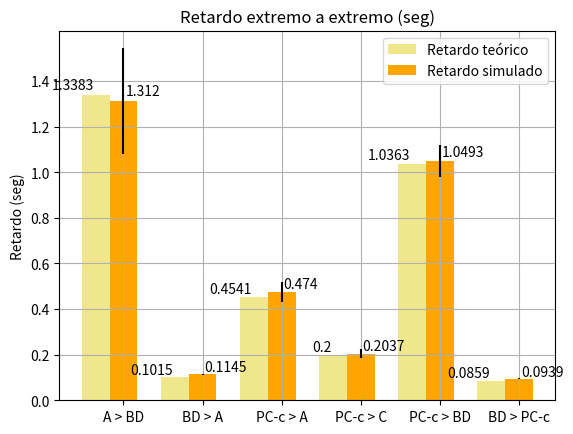

This chart was generated by the following Python code:
import numpy as np
import matplotlib.pyplot as plt

def autolabel(rects, xpos='center'):
    

    xpos = xpos.lower()  
    ha = {'center': 'center', 'right': 'left', 'left': 'right'}
    offset = {'center': 0.5, 'right': 0.57, 'left': 0.43}  

    for rect in rects:
        print(str(rect))
        if rect == 0:
            
            height = rect.get_height()
            ax.text(rect.get_x() + rect.get_width()*offset['center'], 1.01*height,'{}'.format(height), ha=ha['center'], va='bottom')
        else:
            height = rect.get_height()
            ax.text(rect.get_x() + rect.get_width()*offset[xpos], 1.01*height,'{}'.format(height), ha=ha[xpos], va='bottom')



retardo_teorico = (1.3383,0.1015,0.4541,0.2000,1.0363,0.0859)
Retardo_sim = (1.3120,0.1145,0.4740,0.2037,1.0493,0.0939)
Retardo_sim_err= (0.231863536, 0.001540341, 0.0444078,0.020436927,0.070376684,0.00194687)


index = np.arange(len(retardo_teorico))  # the x locations for the groups
width = 0.35  # the width of the bars

fig, ax = plt.subplots()
rects1 = ax.bar(index - width/2, retardo_teorico, width, color='khaki', label='Retardo teórico')
rects2 = ax.bar(index + width/2, Retardo_sim, width, yerr=Retardo_sim_err, color='orange', label='Retardo simulado')

# Add some text for labels, title and custom x-axis tick labels, etc.
ax.set_ylabel('Retardo (seg)')
plt.yticks(np.arange(0,1.5,0.2))
plt.grid(True)
ax.set_title('Retardo extremo a extremo (seg)')
#ax.set_xticks(ind)
ax.set_xticks(index + width / 2)
ax.set_xticklabels(('A > BD', 'BD > A','PC-c > A','PC-c > C', 'PC-c > BD','BD > PC-c'))
ax.legend()



autolabel(rects1, "left")
autolabel(rects2, "right")

plt.show()